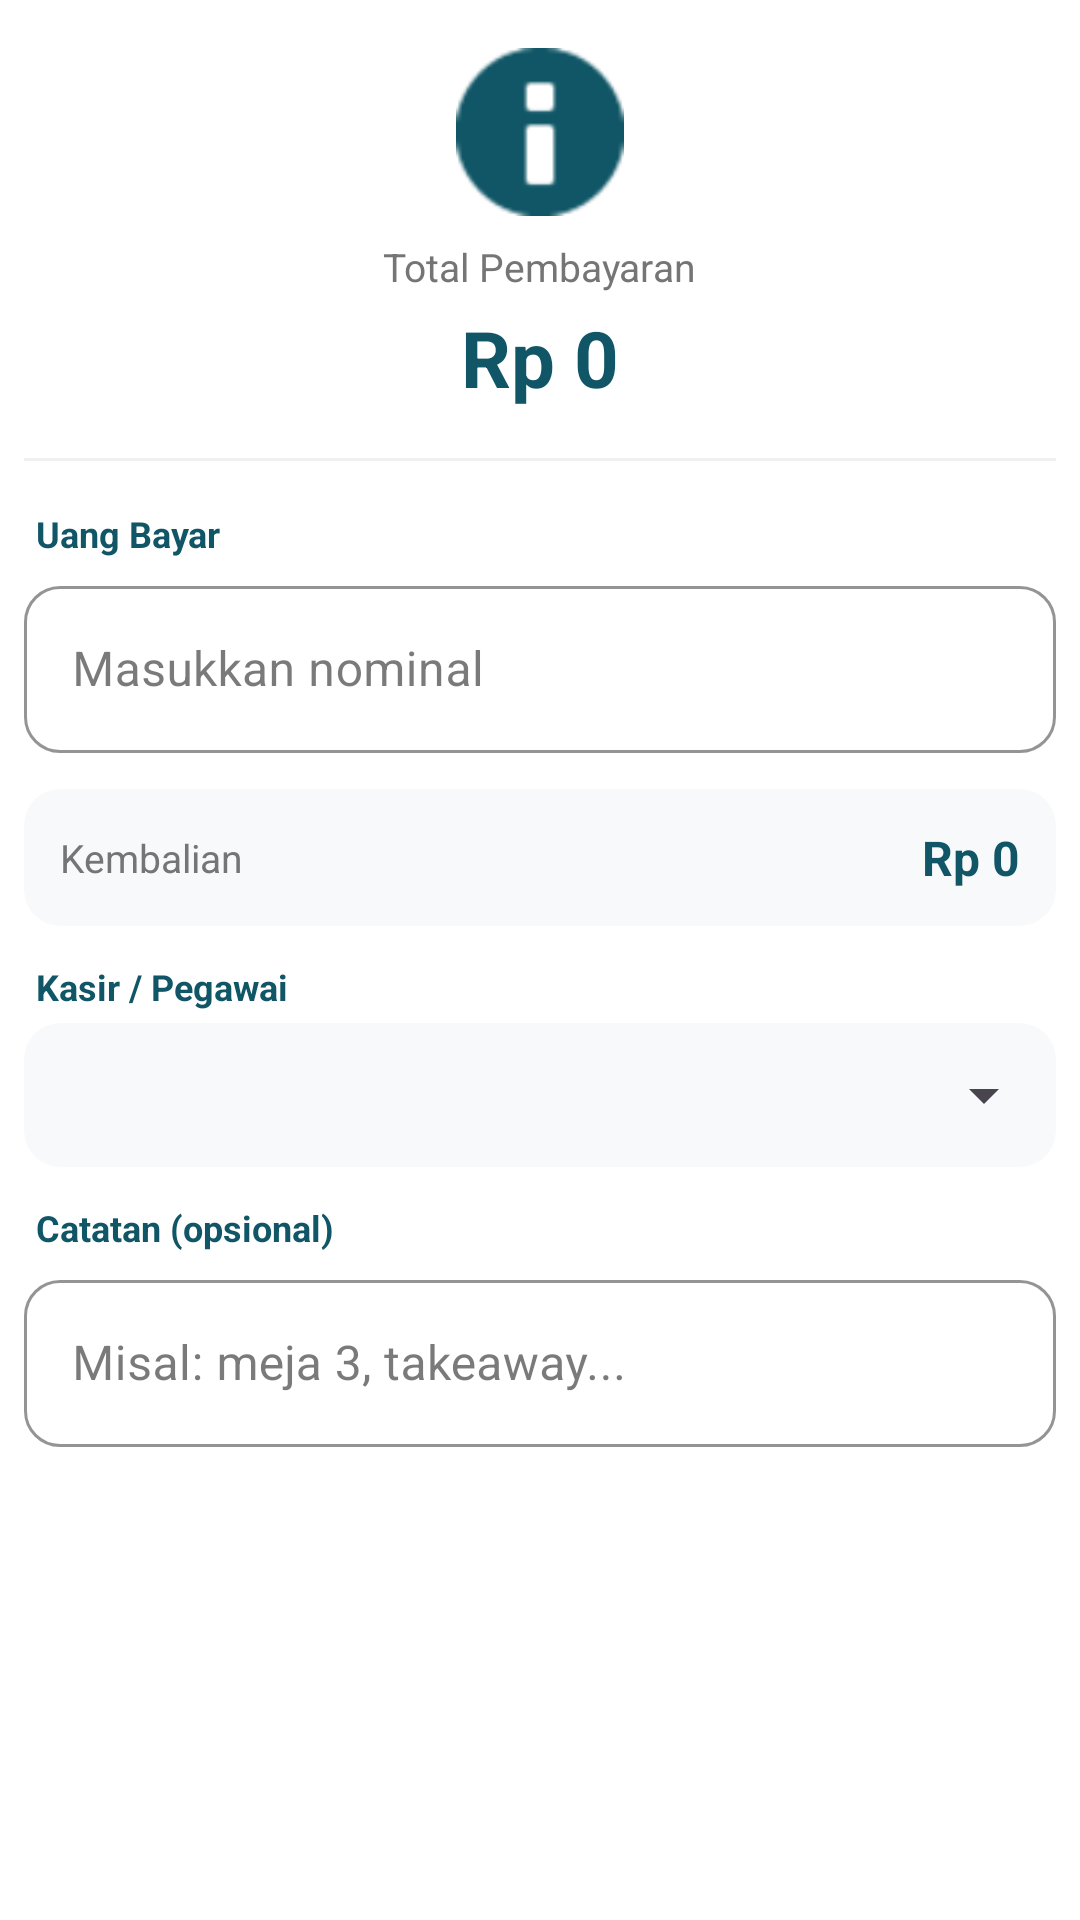

Layout XML and referenced resources for this Android screen:
<!-- AndroidManifest.xml: application theme Theme.Penjualan -->
<!-- res/layout/dialog_bayar.xml -->
<?xml version="1.0" encoding="utf-8"?>
<LinearLayout
    xmlns:android="http://schemas.android.com/apk/res/android"
    xmlns:app="http://schemas.android.com/apk/res-auto"
    android:layout_width="match_parent"
    android:layout_height="wrap_content"
    android:orientation="vertical"
    android:background="?attr/colorSurface"
    android:padding="8dp">

    
    <ImageView
        android:layout_width="56dp"
        android:layout_height="56dp"
        android:layout_gravity="center"
        android:layout_marginTop="8dp"
        android:src="@android:drawable/ic_dialog_info"
        android:contentDescription="Bayar"
        app:tint="@color/teal_deep" />

    <TextView
        android:layout_width="wrap_content"
        android:layout_height="wrap_content"
        android:layout_gravity="center"
        android:layout_marginTop="8dp"
        android:text="Total Pembayaran"
        android:textSize="13sp"
        android:textColor="?attr/colorOnSurfaceVariant" />

    <TextView
        android:id="@+id/tvTotalDialog"
        android:layout_width="wrap_content"
        android:layout_height="wrap_content"
        android:layout_gravity="center"
        android:layout_marginTop="4dp"
        android:text="Rp 0"
        android:textSize="26sp"
        android:textStyle="bold"
        android:textColor="@color/teal_deep" />

    
    <View
        android:layout_width="match_parent"
        android:layout_height="1dp"
        android:background="@color/divider"
        android:layout_marginTop="16dp"
        android:layout_marginBottom="16dp" />

    
    <TextView
        android:layout_width="wrap_content"
        android:layout_height="wrap_content"
        android:text="Uang Bayar"
        android:textSize="12sp"
        android:textStyle="bold"
        android:textColor="@color/teal_deep"
        android:layout_marginBottom="4dp"
        android:layout_marginStart="4dp" />

    <com.google.android.material.textfield.TextInputLayout
        style="@style/Widget.MaterialComponents.TextInputLayout.OutlinedBox"
        android:layout_width="match_parent"
        android:layout_height="wrap_content"
        app:boxCornerRadiusTopStart="12dp"
        app:boxCornerRadiusTopEnd="12dp"
        app:boxCornerRadiusBottomStart="12dp"
        app:boxCornerRadiusBottomEnd="12dp"
        app:boxStrokeColor="@color/teal_deep"
        app:hintTextColor="@color/teal_deep"
        android:hint="Masukkan nominal"
        app:prefixText="Rp "
        app:prefixTextColor="@color/teal_deep">

        <com.google.android.material.textfield.TextInputEditText
            android:id="@+id/etUangBayar"
            android:layout_width="match_parent"
            android:layout_height="wrap_content"
            android:inputType="numberDecimal"
            android:textColor="?attr/colorOnSurface"
            android:textSize="16sp" />

    </com.google.android.material.textfield.TextInputLayout>

    
    <androidx.cardview.widget.CardView
        android:layout_width="match_parent"
        android:layout_height="wrap_content"
        android:layout_marginTop="12dp"
        app:cardCornerRadius="12dp"
        app:cardElevation="0dp"
        app:cardBackgroundColor="?attr/colorSurfaceVariant">

        <LinearLayout
            android:layout_width="match_parent"
            android:layout_height="wrap_content"
            android:orientation="horizontal"
            android:padding="12dp"
            android:gravity="center_vertical">

            <TextView
                android:layout_width="0dp"
                android:layout_height="wrap_content"
                android:layout_weight="1"
                android:text="Kembalian"
                android:textSize="13sp"
                android:textColor="?attr/colorOnSurfaceVariant" />

            <TextView
                android:id="@+id/tvKembalian"
                android:layout_width="wrap_content"
                android:layout_height="wrap_content"
                android:text="Rp 0"
                android:textSize="16sp"
                android:textStyle="bold"
                android:textColor="@color/teal_deep" />

        </LinearLayout>
    </androidx.cardview.widget.CardView>

    
    <TextView
        android:layout_width="wrap_content"
        android:layout_height="wrap_content"
        android:text="Kasir / Pegawai"
        android:textSize="12sp"
        android:textStyle="bold"
        android:textColor="@color/teal_deep"
        android:layout_marginTop="12dp"
        android:layout_marginBottom="4dp"
        android:layout_marginStart="4dp" />

    <androidx.cardview.widget.CardView
        android:layout_width="match_parent"
        android:layout_height="wrap_content"
        app:cardCornerRadius="12dp"
        app:cardElevation="0dp"
        app:cardBackgroundColor="?attr/colorSurfaceVariant">
        <Spinner
            android:id="@+id/spinnerKasir"
            android:layout_width="match_parent"
            android:layout_height="48dp"
            android:padding="8dp" />
    </androidx.cardview.widget.CardView>

    
    <TextView
        android:layout_width="wrap_content"
        android:layout_height="wrap_content"
        android:text="Catatan (opsional)"
        android:textSize="12sp"
        android:textStyle="bold"
        android:textColor="@color/teal_deep"
        android:layout_marginTop="12dp"
        android:layout_marginBottom="4dp"
        android:layout_marginStart="4dp" />

    <com.google.android.material.textfield.TextInputLayout
        style="@style/Widget.MaterialComponents.TextInputLayout.OutlinedBox"
        android:layout_width="match_parent"
        android:layout_height="wrap_content"
        app:boxCornerRadiusTopStart="12dp"
        app:boxCornerRadiusTopEnd="12dp"
        app:boxCornerRadiusBottomStart="12dp"
        app:boxCornerRadiusBottomEnd="12dp"
        app:boxStrokeColor="@color/teal_deep"
        app:hintTextColor="@color/teal_deep"
        android:hint="Misal: meja 3, takeaway...">

        <com.google.android.material.textfield.TextInputEditText
            android:id="@+id/etCatatan"
            android:layout_width="match_parent"
            android:layout_height="wrap_content"
            android:inputType="text"
            android:textColor="?attr/colorOnSurface"
            android:maxLines="2" />

    </com.google.android.material.textfield.TextInputLayout>

    <View
        android:layout_width="match_parent"
        android:layout_height="8dp" />

</LinearLayout>
<!-- resources referenced by this layout -->
<resources>
  <color name="divider">#F0F0F0</color>
  <color name="teal_deep">#105666</color>
  <style name="Theme.Penjualan" parent="Base.Theme.Penjualan" />
  <style name="Base.Theme.Penjualan" parent="Theme.Material3.DayNight.NoActionBar">
          
          <item name="colorPrimary">@color/teal_deep</item>
          <item name="colorOnPrimary">@color/cream</item>
          <item name="colorPrimaryContainer">@color/teal_light</item>
          <item name="colorOnPrimaryContainer">@color/white</item>
  
          <item name="colorSecondary">@color/teal_light</item>
          <item name="colorOnSecondary">@color/white</item>
  
          <item name="android:windowBackground">@color/surface_background</item>
          <item name="android:statusBarColor">@color/teal_deep</item>
  
          
          <item name="colorSurface">@color/surface_background</item>
          <item name="colorOnSurface">@color/on_surface</item>
          <item name="colorSurfaceVariant">@color/surface_variant</item>
          <item name="colorOnSurfaceVariant">@color/on_surface_variant</item>
      </style>
  <color name="cream">#F7F4D5</color>
  <color name="teal_light">#1A7D91</color>
  <color name="white">#FFFFFFFF</color>
  <color name="surface_background">#FFFFFF</color>
  <color name="on_surface">#212121</color>
  <color name="surface_variant">#F8F9FA</color>
  <color name="on_surface_variant">#757575</color>
</resources>
